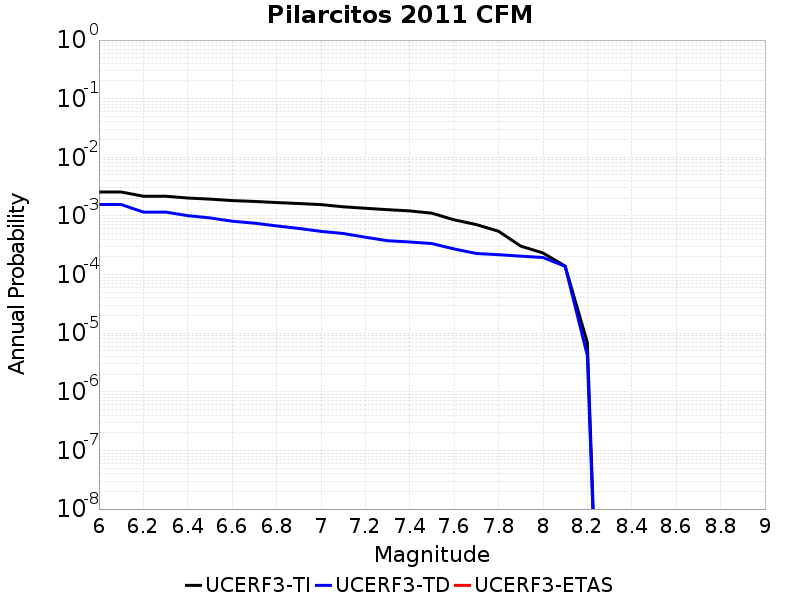

The table this chart was drawn from, first rows:
Magnitude, UCERF3-TI Prob, UCERF3-TD Prob, UCERF3-ETAS Prob
6.0, 0.002561, 0.001565, 0.0
6.1, 0.002561, 0.001565, 0.0
6.2, 0.002169, 0.001164, 0.0
6.3, 0.002169, 0.001164, 0.0
6.4, 0.002021, 0.001012, 0.0
6.5, 0.001936, 9.248555E-4, 0.0
6.6, 0.001827, 8.129453E-4, 0.0
6.7, 0.001768, 7.5251E-4, 0.0
6.8, 0.001692, 6.76272E-4, 0.0
6.9, 0.001629, 6.1214005E-4, 0.0
7.0, 0.001561, 5.454511E-4, 0.0
7.1, 0.001432, 5.0196645E-4, 0.0
7.2, 0.001352, 4.3350444E-4, 0.0
7.3, 0.001279, 3.7776114E-4, 0.0
7.4, 0.001218, 3.5936598E-4, 0.0
7.5, 0.001114, 3.3791503E-4, 0.0
7.6, 8.5773255E-4, 2.7340816E-4, 0.0
7.7, 7.120345E-4, 2.288257E-4, 0.0
7.8, 5.47777E-4, 2.1822788E-4, 0.0
7.9, 3.055336E-4, 2.0616433E-4, 0.0
8.0, 2.3356717E-4, 1.9552624E-4, 0.0
8.1, 1.3926817E-4, 1.384276E-4, 0.0
8.2, 6.8869535E-6, 4.1870476E-6, 0.0
